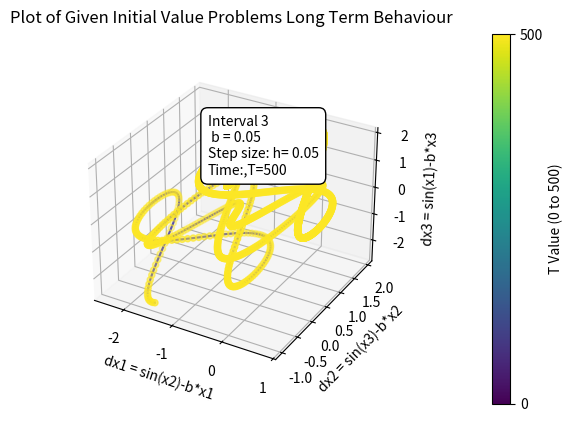

Python code for this plot:
import numpy as np
from mpl_toolkits import mplot3d
import numpy as np
import matplotlib.pyplot as plt
from matplotlib import cm

# script to model long term behaviour of system given some initial conditions

#initialising values
#t_0 = float(input("enter initial t_0: ")) # uncomment for option to enter initial time
b = 0.05 
t_0 =10 # initial time
T = 500
x1_0 = 30 #alpha
x2_0 = 0 #beta
x3_0 = 30 #gamma
h = 0.05

# euler for f(t,x1)
def euler( t_0, T, x1_0, h ):
    # steps we can fit in
    N =int(T/h)
    #
    x1 = x1_0 #initialising x1
    x2 = x2_0 #initialising x2
    t = t_0 #initialising time
    t_list = [t] #initialising time list
    x1_list = [x1] #initialising x1 list
    for i in range(0,N):
        x1 = x1 + h*(np.sin(x2)-b*x1)
        t = t+h
        t_list.append(t)
        x1_list.append(x1)
    return(t_list,x1_list)

# getting values from euler fn
times_x1 = euler(t_0,T,x1_0,h)[0]
x1_val = euler(t_0,T,x1_0,h)[1]

#arranging the list of times and steps
tl_x1 = np.arange(0, T + h, h)

#euler
#for f(t,x2)
def euler( t_0, T, x2_0, h ):
    # steps we can fit in
    N = int(T/h) 
    #
    x2 = x2_0 #initialising x2
    x3 = x3_0 #initialising x3
    t = t_0 #initialising time
    t_list = [t] #initialising list of times
    x2_list = [x2]
    for i in range(0,N):
        x2 = x2 + h*(np.sin(x3)-b*x2)
        t = t+h
        t_list.append(t)
        x2_list.append(x2)
    return(t_list,x2_list)

# getting values from euler fn
times_x2 = euler(t_0,T,x2_0,h)[0]
x2_val = euler(t_0,T,x2_0,h)[1]

#arranging the list of times and steps
tl_x2 = np.arange(0, T + h, h)



#for f(t,x3)
# euler method
def euler( t_0, T, x3_0, h ):
    # steps we can fit in
    N = int(T/h) # h is steps
    #
    x3 = x3_0 #initialising x3
    x1 = x1_0 #initialising x1
    t = t_0 # starting time
    t_list = [t]
    x3_list = [x3]
    for i in range(0,N):
        x3 = x3 + h*(np.sin(x1)-b*x3)
        t = t+h # next time step
        t_list.append(t)
        x3_list.append(x3)
    return(t_list,x3_list)

# getting values from euler fn
times_x3 = euler(t_0,T,x3_0,h)[0] 
x3_val = euler(t_0,T,x3_0,h)[1]
#arranging the list of times and steps
tl_x3 = np.arange(0, T + h, h)


# printing results for reference
print('\n----------------SOLUTION-----------------')
print('-----------------------------------------')  
##  
print('i \t ti \t x1_i \t x2_i \t x3_i') # printing header thing
for i in range(0,T+1):
    print(i,
          "\t",
          round(times_x1[i],4),
          "\t",round(x1_val[i],4),
          "\t",round(x2_val[i],4),
          "\t",round(x3_val[i],4),
          "\n")  
print('i \t ti \t x1_i \t x2_i \t x3_i') # printing header thing



 
# syntax for 3-D projection
fig = plt.figure()

ax = plt.axes(projection ='3d') # defining axes

#ax.set_xlim(-0.5,0.765)
#ax.set_ylim(-0.5, 0.765)
#ax.set_zlim(-0.5, 0.765)

# defining all 3 axis
x3 = np.array(x3_val)
x1 = np.array(x1_val)
x2 = np.array(x2_val)


#define axes for scale
x = (np.sin(x2)-b*x1)
y = (np.sin(x3)-b*x2)
z = (np.sin(x1)-b*x3)


c=  cm.viridis(times_x3) 


# plotting final behaviour #

#print(times_x3, "timesX3: ")
print("\n initial x1,x2,x3:  \n")
print(x[1],", ",y[1],", ",z[1],"\n")

print("\nfinal x1,x2,x3:  \n")
print(x[-1],", ",y[-1],", ",z[-1],"\n")

scatter = ax.scatter(x, y, z, c = c)

ax.plot3D(x, y, z, 'blue')
ax.set_title('Plot of Given Initial Value Problems Long Term Behaviour',pad=25)
#
#ax.set_box_aspect([1, 1, 1])
ax.set_xlabel('dx1 = sin(x2)-b*x1 ')
ax.set_ylabel('dx2 = sin(x3)-b*x2  ')
ax.set_zlabel('dx3 = sin(x1)-b*x3')

cbar = fig.colorbar(scatter, ax=ax, pad=0.2)
cbar.set_label('T Value (0 to {})'.format(T))  # Dynamic label
print("tlx3: ",tl_x3)
cbar.set_ticks([0, 1])  # Set colorbar ticks to show 0 and T
cbar.set_ticklabels([0, T])  # Label ticks explicitly

# adjustment option #plt.subplots_adjust(left=0.1, right=0.2, top=5, bottom=0)

ax.text(
    -1.7, 1, 0.2,
    f'Interval 3\n b = {b}\nStep size: h= {h}\nTime:,T={T}',
    fontsize=10,
    color='black',
             bbox=dict(facecolor='white', edgecolor='black', boxstyle='round,pad=0.5'),
)
# adjustment option #plt.subplots_adjust(left=0.25, right=0.85, top=0.85, bottom=0.15)

plt.show()
